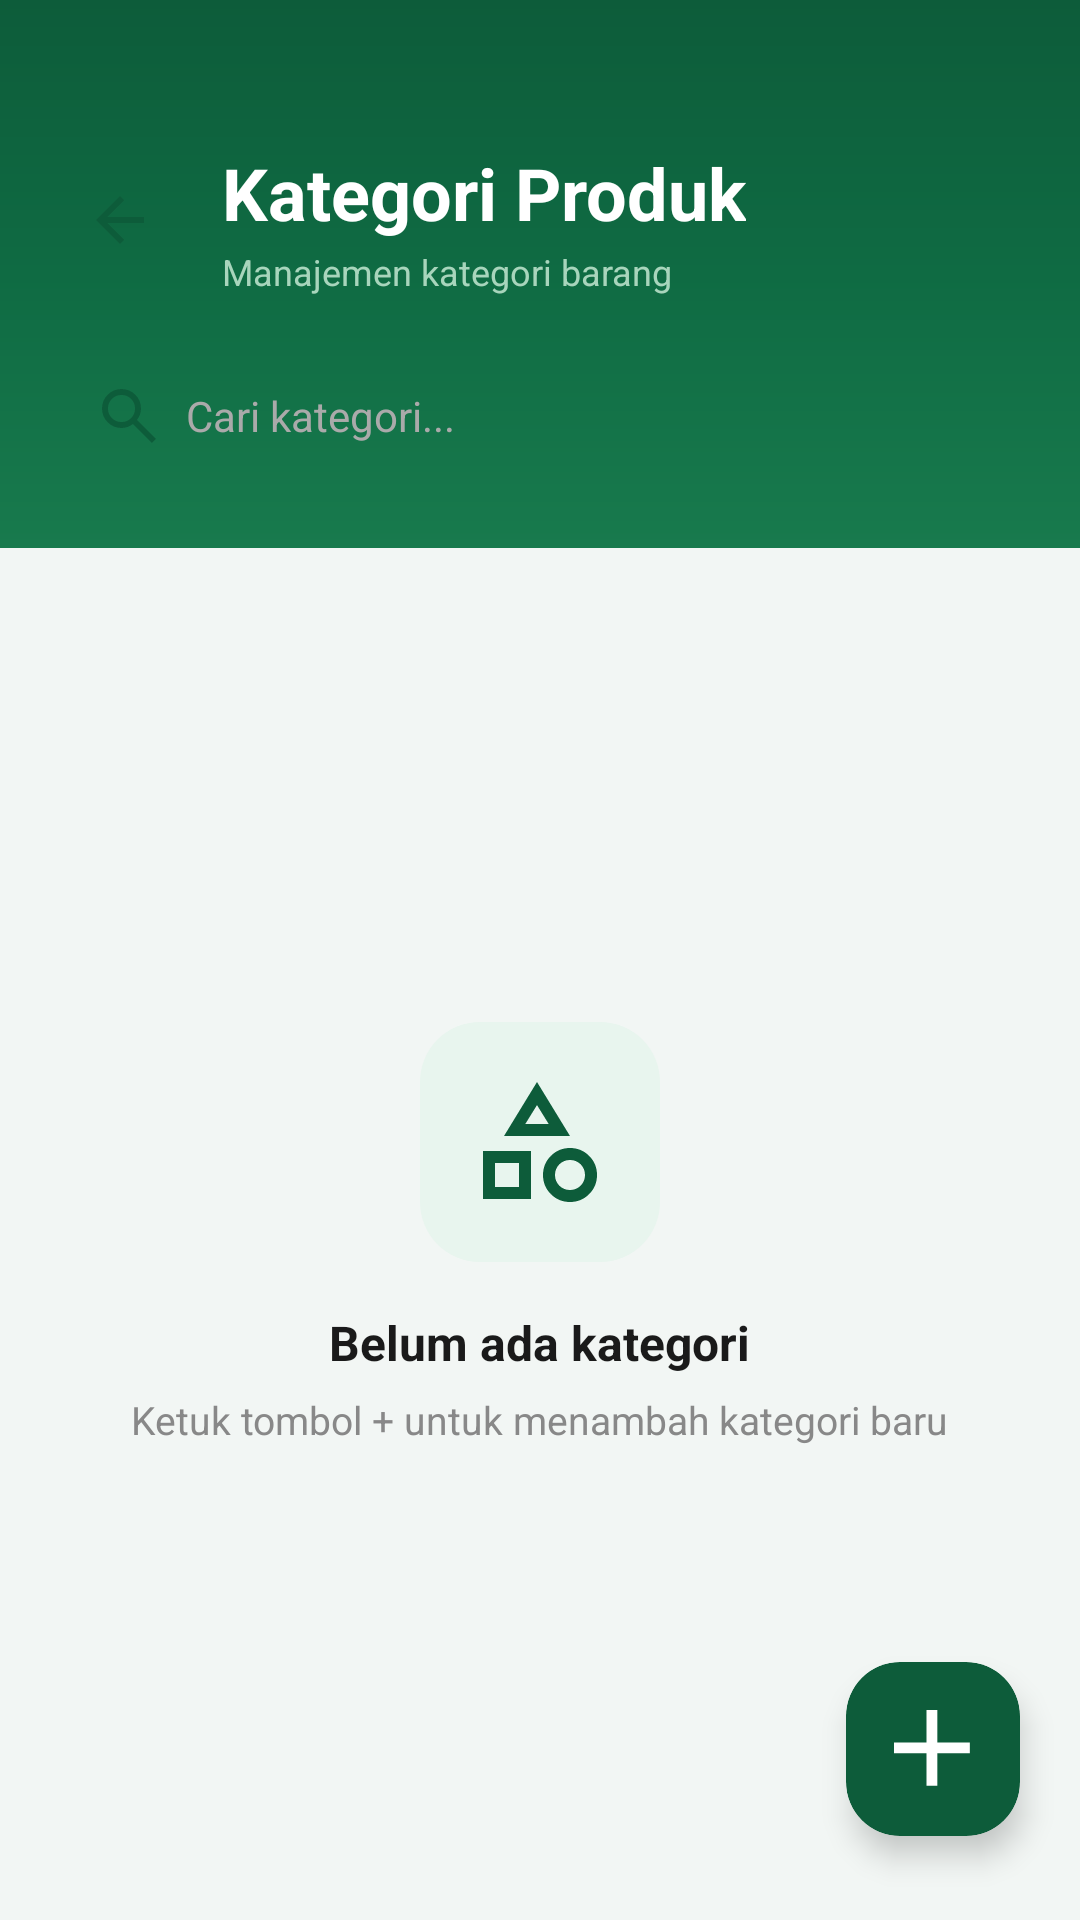

Reconstruct the res/layout file that produces this screen, plus the resources it refers to.
<!-- AndroidManifest.xml: application theme Theme.Notaly -->
<!-- res/layout/activity_kategori.xml -->
<?xml version="1.0" encoding="utf-8"?>
<androidx.constraintlayout.widget.ConstraintLayout xmlns:android="http://schemas.android.com/apk/res/android"
    xmlns:app="http://schemas.android.com/apk/res-auto"
    android:layout_width="match_parent"
    android:layout_height="match_parent"
    xmlns:tools="http://schemas.android.com/tools"
    android:background="#F2F6F4">

    
    <LinearLayout
        android:id="@+id/headerSection"
        android:layout_width="0dp"
        android:layout_height="wrap_content"
        android:background="@drawable/bg_hero_green"
        android:orientation="vertical"
        android:paddingStart="20dp"
        android:paddingEnd="20dp"
        android:paddingTop="48dp"
        android:paddingBottom="20dp"
        app:layout_constraintTop_toTopOf="parent"
        app:layout_constraintStart_toStartOf="parent"
        app:layout_constraintEnd_toEndOf="parent">

        
        <LinearLayout
            android:layout_width="match_parent"
            android:layout_height="wrap_content"
            android:orientation="horizontal"
            android:gravity="center_vertical"
            android:layout_marginBottom="16dp">

            <ImageView
                android:id="@+id/btnBack"
                android:layout_width="40dp"
                android:layout_height="40dp"
                android:background="@drawable/bg_badge_white"
                android:padding="8dp"
                android:src="@drawable/ic_arrow_back"
                android:clickable="true"
                android:focusable="true"
                android:scaleType="centerInside"
                android:contentDescription="Kembali"
                android:layout_marginEnd="14dp"
                tools:ignore="TouchTargetSizeCheck"
                app:tint="#0D5C3A" />

            <LinearLayout
                android:layout_width="0dp"
                android:layout_height="wrap_content"
                android:layout_weight="1"
                android:orientation="vertical">

                <TextView
                    android:id="@+id/tvJudul"
                    android:layout_width="wrap_content"
                    android:layout_height="wrap_content"
                    android:text="Kategori Produk"
                    android:textSize="24sp"
                    android:textStyle="bold"
                    android:textColor="#FFFFFF" />

                <TextView
                    android:id="@+id/tvSubJudul"
                    android:layout_width="wrap_content"
                    android:layout_height="wrap_content"
                    android:layout_marginTop="2dp"
                    android:text="Manajemen kategori barang"
                    android:textSize="12sp"
                    android:textColor="#A8D5BC" />

            </LinearLayout>

        </LinearLayout>

        
        <LinearLayout
            android:id="@+id/layoutSearchFilter"
            android:layout_width="match_parent"
            android:layout_height="48dp"
            android:background="@drawable/bg_badge_white"
            android:orientation="horizontal"
            android:gravity="center_vertical"
            android:paddingHorizontal="14dp">

            <ImageView
                android:layout_width="18dp"
                android:layout_height="18dp"
                android:src="@drawable/ic_search"
                android:contentDescription="Cari"
                app:tint="#0D5C3A" />

            <EditText
                android:id="@+id/etCari"
                android:layout_width="match_parent"
                android:layout_height="match_parent"
                android:layout_marginStart="10dp"
                android:hint="Cari kategori..."
                android:textSize="14sp"
                android:textColor="#1A1A1A"
                android:textColorHint="#AAAAAA"
                android:background="@null"
                android:inputType="text"
                android:imeOptions="actionSearch"
                android:singleLine="true" />

        </LinearLayout>

    </LinearLayout>

    
    <LinearLayout
        android:id="@+id/contentArea"
        android:layout_width="0dp"
        android:layout_height="0dp"
        android:background="@drawable/bg_card_top_rounded"
        android:orientation="vertical"
        app:layout_constraintTop_toBottomOf="@id/headerSection"
        app:layout_constraintStart_toStartOf="parent"
        app:layout_constraintEnd_toEndOf="parent"
        app:layout_constraintBottom_toBottomOf="parent">

        
        <LinearLayout
            android:id="@+id/tvKosong"
            android:layout_width="match_parent"
            android:layout_height="0dp"
            android:layout_weight="1"
            android:orientation="vertical"
            android:gravity="center"
            android:visibility="visible">

            <FrameLayout
                android:layout_width="80dp"
                android:layout_height="80dp"
                android:background="@drawable/bg_icon_circle_large">

                <ImageView
                    android:layout_width="40dp"
                    android:layout_height="40dp"
                    android:layout_gravity="center"
                    android:src="@drawable/ic_kategoribarang"
                    android:contentDescription="Kosong"
                    app:tint="#0D5C3A" />
            </FrameLayout>

            <TextView
                android:layout_width="wrap_content"
                android:layout_height="wrap_content"
                android:layout_marginTop="16dp"
                android:text="Belum ada kategori"
                android:textSize="16sp"
                android:textStyle="bold"
                android:textColor="#1A1A1A" />

            <TextView
                android:layout_width="wrap_content"
                android:layout_height="wrap_content"
                android:layout_marginTop="6dp"
                android:text="Ketuk tombol + untuk menambah kategori baru"
                android:textSize="13sp"
                android:textColor="#888888" />

        </LinearLayout>

        
        <androidx.recyclerview.widget.RecyclerView
            android:id="@+id/rvKategori"
            android:layout_width="match_parent"
            android:layout_height="0dp"
            android:layout_weight="1"
            android:paddingHorizontal="16dp"
            android:paddingTop="12dp"
            android:paddingBottom="88dp"
            android:clipToPadding="false"
            android:visibility="gone" />

    </LinearLayout>

    
    <androidx.cardview.widget.CardView
        android:id="@+id/menuTambah"
        android:layout_width="58dp"
        android:layout_height="58dp"
        android:layout_marginEnd="20dp"
        android:layout_marginBottom="28dp"
        android:clickable="true"
        android:focusable="true"
        app:cardBackgroundColor="#0D5C3A"
        app:cardCornerRadius="18dp"
        app:cardElevation="6dp"
        app:layout_constraintEnd_toEndOf="parent"
        app:layout_constraintBottom_toBottomOf="parent">

        <ImageView
            android:layout_width="26dp"
            android:layout_height="26dp"
            android:layout_gravity="center"
            android:src="@drawable/ic_add"
            android:contentDescription="Tambah"
            app:tint="#FFFFFF" />

    </androidx.cardview.widget.CardView>

</androidx.constraintlayout.widget.ConstraintLayout>
<!-- resources referenced by this layout -->
<resources>
  <!-- drawable bg_hero_green (drawable) -->
  <?xml version="1.0" encoding="utf-8"?>
  <shape xmlns:android="http://schemas.android.com/apk/res/android">
      <gradient
          android:type="linear"
          android:angle="145"
          android:startColor="#0D5C3A"
          android:centerColor="#0F6B43"
          android:endColor="#187A4D" />
  </shape>
  <!-- drawable bg_icon_circle_large (drawable) -->
  <?xml version="1.0" encoding="utf-8"?>
  <shape xmlns:android="http://schemas.android.com/apk/res/android">
      <solid android:color="#E8F5EE" />
      <corners android:radius="20dp" />
  </shape>
  <!-- drawable ic_add (drawable) -->
  <vector xmlns:android="http://schemas.android.com/apk/res/android"
      android:width="18dp"
      android:height="18dp"
      android:viewportWidth="18"
      android:viewportHeight="18">
    <path
        android:pathData="M7.5,10H0V7.5H7.5V0H10V7.5H17.5V10H10V17.5H7.5V10Z"
        android:fillColor="#E7FFEC"/>
  </vector>
  <!-- drawable ic_arrow_back (drawable) -->
  <vector xmlns:android="http://schemas.android.com/apk/res/android"
      android:width="16dp"
      android:height="16dp"
      android:viewportWidth="16"
      android:viewportHeight="16">
    <path
        android:pathData="M3.825,7L9.425,1.4L8,0L0,8L8,16L9.425,14.6L3.825,9H16V7H3.825Z"
        android:fillColor="#006D44"/>
  </vector>
  <!-- drawable ic_kategoribarang (drawable) -->
  <vector xmlns:android="http://schemas.android.com/apk/res/android"
      android:width="19dp"
      android:height="20dp"
      android:viewportWidth="19"
      android:viewportHeight="20">
    <path
        android:pathData="M3.5,9L9,0L14.5,9H3.5V9M14.5,20C13.25,20 12.188,19.563 11.313,18.688C10.438,17.813 10,16.75 10,15.5C10,14.25 10.438,13.188 11.313,12.313C12.188,11.438 13.25,11 14.5,11C15.75,11 16.813,11.438 17.688,12.313C18.563,13.188 19,14.25 19,15.5C19,16.75 18.563,17.813 17.688,18.688C16.813,19.563 15.75,20 14.5,20V20M0,19.5V11.5H8V19.5H0V19.5M14.5,18C15.2,18 15.792,17.758 16.275,17.275C16.758,16.792 17,16.2 17,15.5C17,14.8 16.758,14.208 16.275,13.725C15.792,13.242 15.2,13 14.5,13C13.8,13 13.208,13.242 12.725,13.725C12.242,14.208 12,14.8 12,15.5C12,16.2 12.242,16.792 12.725,17.275C13.208,17.758 13.8,18 14.5,18V18M2,17.5H6V13.5H2V17.5V17.5M7.05,7H10.95L9,3.85L7.05,7V7M9,7V7V7V7V7M6,13.5V13.5V13.5V13.5V13.5V13.5M14.5,15.5V15.5V15.5V15.5V15.5V15.5V15.5V15.5V15.5V15.5"
        android:fillColor="#2D3430"/>
  </vector>
  <!-- drawable ic_search (drawable) -->
  <vector xmlns:android="http://schemas.android.com/apk/res/android"
      android:width="18dp"
      android:height="18dp"
      android:viewportWidth="18"
      android:viewportHeight="18">
    <path
        android:pathData="M16.6,18L10.3,11.7C9.8,12.1 9.225,12.417 8.575,12.65C7.925,12.883 7.233,13 6.5,13C4.683,13 3.146,12.371 1.888,11.113C0.629,9.854 0,8.317 0,6.5C0,4.683 0.629,3.146 1.888,1.888C3.146,0.629 4.683,0 6.5,0C8.317,0 9.854,0.629 11.113,1.888C12.371,3.146 13,4.683 13,6.5C13,7.233 12.883,7.925 12.65,8.575C12.417,9.225 12.1,9.8 11.7,10.3L18,16.6L16.6,18ZM6.5,11C7.75,11 8.813,10.563 9.688,9.688C10.563,8.813 11,7.75 11,6.5C11,5.25 10.563,4.188 9.688,3.313C8.813,2.438 7.75,2 6.5,2C5.25,2 4.188,2.438 3.313,3.313C2.438,4.188 2,5.25 2,6.5C2,7.75 2.438,8.813 3.313,9.688C4.188,10.563 5.25,11 6.5,11Z"
        android:fillColor="#5A615C"/>
  </vector>
  <style name="Theme.Notaly" parent="Base.Theme.Notaly" />
  <style name="Base.Theme.Notaly" parent="Theme.Material3.DayNight.NoActionBar">
          
          
      </style>
</resources>
